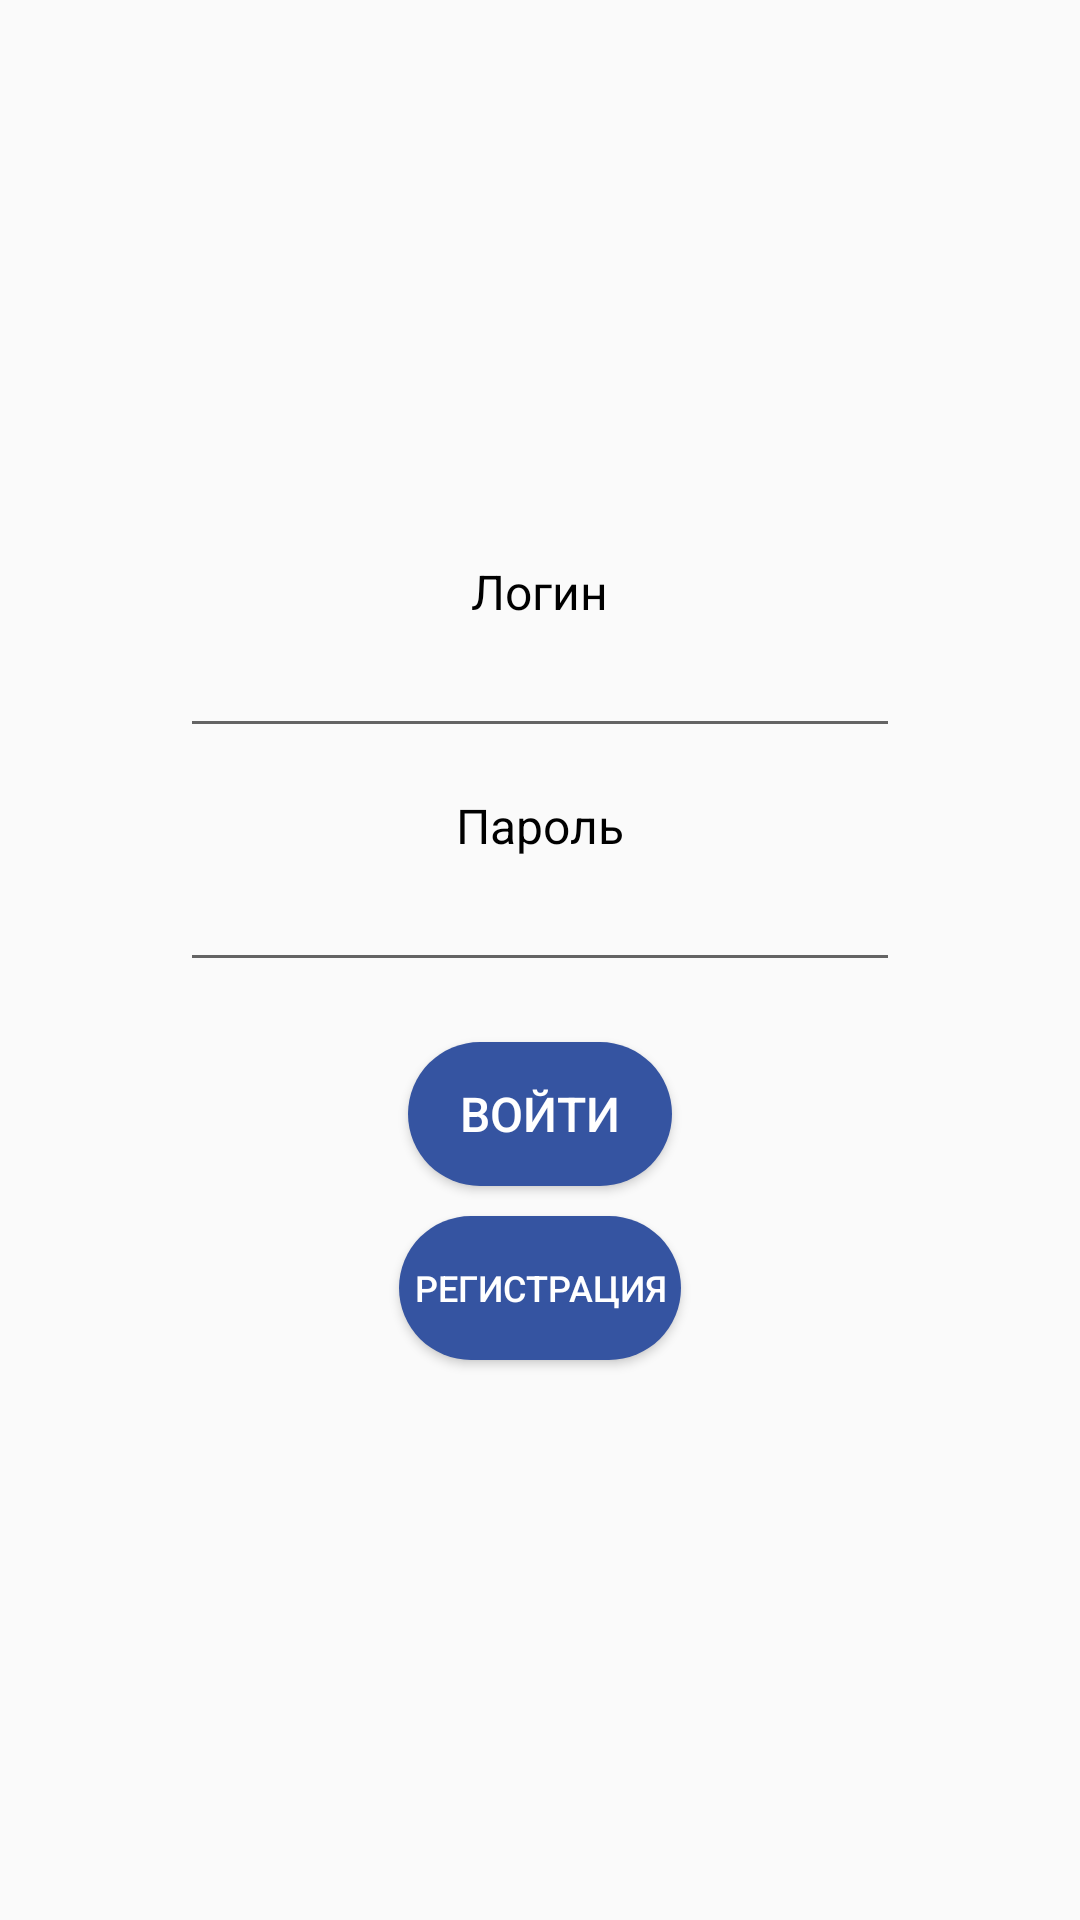

Write the Android layout XML for this screen, with the resource values it uses.
<!-- AndroidManifest.xml: application theme AppTheme -->
<!-- res/layout/activity_login.xml -->
<?xml version="1.0" encoding="utf-8"?>
<LinearLayout
    xmlns:android="http://schemas.android.com/apk/res/android"
    android:orientation="vertical"
    android:layout_width="match_parent"
    android:layout_height="match_parent"
    android:gravity="center" >

    <TextView
        android:id="@+id/tvLogin"
        android:layout_width="wrap_content"
        android:layout_height="wrap_content"
        android:text="@string/login"
        android:textSize="16sp"
        android:textColor="@android:color/black"/>

    <EditText
        android:id="@+id/etLogin"
        android:layout_width="match_parent"
        android:layout_height="wrap_content"
        android:layout_marginHorizontal="60dp"/>

    <TextView
        android:id="@+id/tvPassword"
        android:layout_width="wrap_content"
        android:layout_height="wrap_content"
        android:text="@string/password"
        android:textSize="16sp"
        android:textColor="@android:color/black"
        android:layout_marginTop="15dp"/>

    <EditText
        android:id="@+id/etPassword"
        android:layout_width="match_parent"
        android:layout_height="wrap_content"
        android:layout_marginHorizontal="60dp"
        android:inputType="textPassword"/>

    <Button
        android:id="@+id/btLogin"
        android:layout_width="wrap_content"
        android:layout_height="wrap_content"
        android:background="@drawable/login_button"
        android:text="Войти"
        android:textSize="16sp"
        android:textColor="@android:color/white"
        android:layout_marginTop="20dp"
        android:padding="5dp"/>

    <Button
        android:id="@+id/btRegister"
        android:layout_width="wrap_content"
        android:layout_height="wrap_content"
        android:background="@drawable/login_button"
        android:text="Регистрация"
        android:textColor="@android:color/white"
        android:textSize="12sp"
        android:layout_marginTop="10dp"
        android:padding="5dp"/>

</LinearLayout>
<!-- resources referenced by this layout -->
<resources>
  <!-- drawable login_button (drawable) -->
  <?xml version="1.0" encoding="utf-8"?>
  <selector xmlns:android="http://schemas.android.com/apk/res/android">
      <item android:state_enabled="false" android:drawable="@drawable/button_disabled"/>
      <item android:state_enabled="true" android:state_pressed="false" android:drawable="@drawable/button_enabled"/>
      <item android:state_enabled="true" android:state_pressed="true" android:drawable="@drawable/button_pressed" />
  </selector>
  <string name="login">Логин</string>
  <string name="password">Пароль</string>
  <style name="AppTheme" parent="Theme.AppCompat.Light.DarkActionBar">
          
          <item name="colorPrimary">@color/colorPrimary</item>
          <item name="colorPrimaryDark">@color/colorPrimaryDark</item>
          <item name="colorAccent">@color/colorAccent</item>
      </style>
  <!-- drawable button_disabled (drawable) -->
  <?xml version="1.0" encoding="utf-8"?>
  <shape android:shape="rectangle"
      xmlns:android="http://schemas.android.com/apk/res/android">
      <corners android:radius="30dp"/>
      <solid android:color="@android:color/darker_gray"/>
  </shape>
  <!-- drawable button_enabled (drawable) -->
  <?xml version="1.0" encoding="utf-8"?>
  <shape android:shape="rectangle"
      xmlns:android="http://schemas.android.com/apk/res/android">
      <corners android:radius="30dp"/>
      <solid android:color="@color/buttonColor"/>
  </shape>
  <!-- drawable button_pressed (drawable) -->
  <?xml version="1.0" encoding="utf-8"?>
  <shape android:shape="rectangle"
      xmlns:android="http://schemas.android.com/apk/res/android">
      <corners android:radius="30dp"/>
      <solid android:color="@color/buttonPressed"/>
  </shape>
  <color name="colorPrimary">#395bad</color>
  <color name="colorPrimaryDark">#3700B3</color>
  <color name="colorAccent">#d13454</color>
  <color name="buttonColor">#3554a1</color>
  <color name="buttonPressed">#253b70</color>
</resources>
